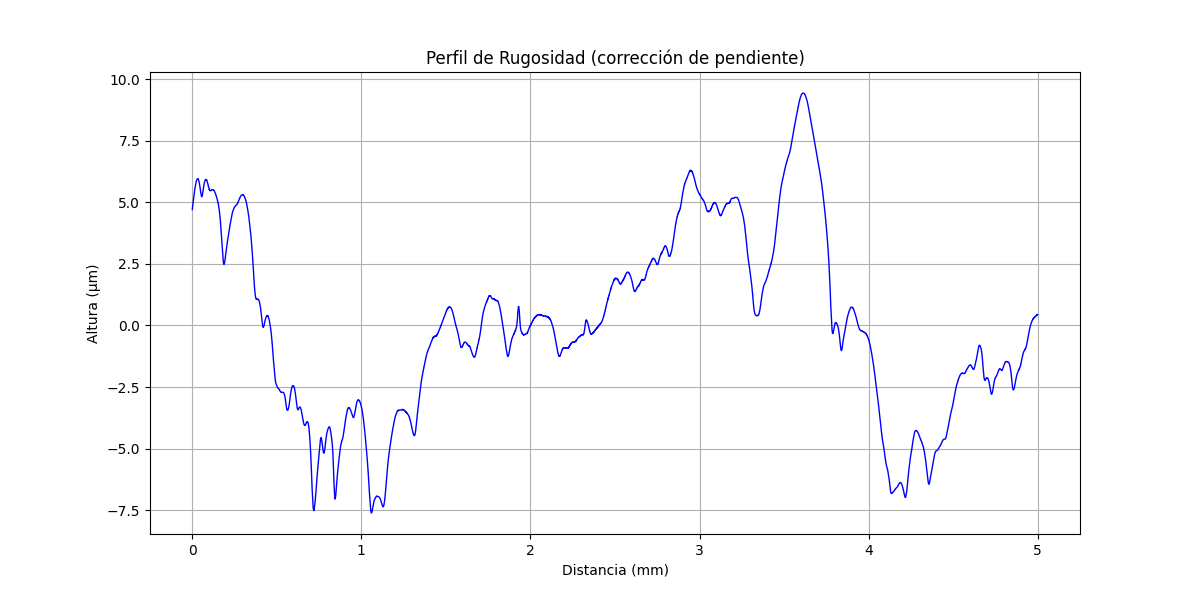

The file beside this chart, header and first rows:
x (mm), altura (µm)
0.000000000, 4.707
0.0002035, 4.719
0.0004069, 4.738
0.0006104, 4.746
0.0008138, 4.762
0.001017, 4.778
0.001221, 4.786
0.001424, 4.802
0.001628, 4.81
0.001831, 4.825
0.002034, 4.837
0.002238, 4.849
0.002441, 4.865
0.002645, 4.877
0.002848, 4.885
0.003052, 4.904
0.003255, 4.916
0.003459, 4.924
0.003662, 4.932
0.003866, 4.956
0.004069, 4.964
0.004273, 4.971
0.004476, 4.991
0.004679, 4.999
0.004883, 5.007
0.005086, 5.031
0.00529, 5.039
0.005493, 5.046
0.005697, 5.058
0.0059, 5.074
0.006104, 5.082
0.006307, 5.094
0.00651, 5.11
0.006714, 5.117
0.006917, 5.129
0.007121, 5.145
0.007324, 5.153
0.007528, 5.165
0.007731, 5.181
0.007935, 5.192
0.008138, 5.2
0.008341, 5.208
0.008545, 5.228
0.008748, 5.236
0.008952, 5.24
0.009155, 5.259
0.009359, 5.267
0.009562, 5.275
0.009766, 5.295
0.009969, 5.303
0.01017, 5.307
0.01038, 5.318
0.01058, 5.334
0.01078, 5.342
0.01099, 5.35
0.01119, 5.366
0.01139, 5.374
0.0116, 5.381
0.0118, 5.397
0.012, 5.405
... 24,517 more rows
